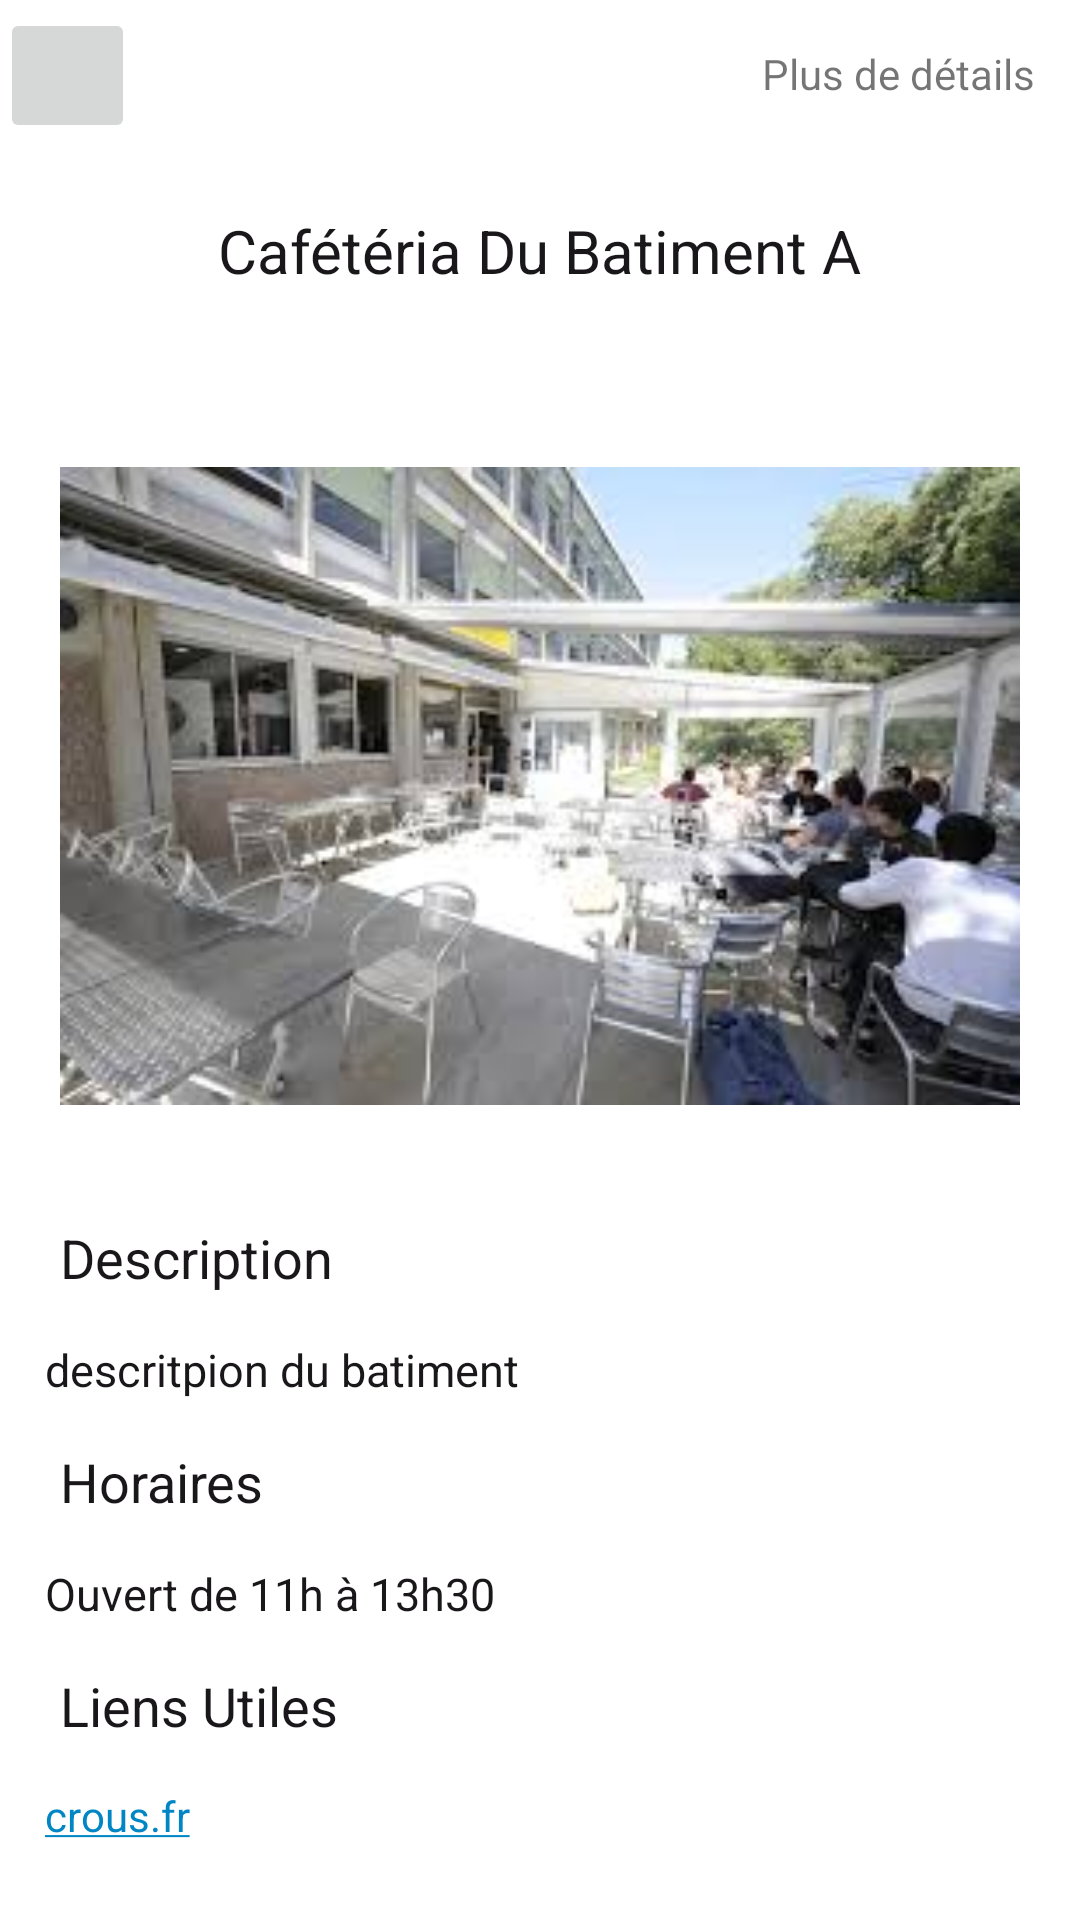

This screen was rendered from an Android layout file. Write that file and the resources it references.
<!-- AndroidManifest.xml: application theme Theme.ApplicationVisite -->
<!-- res/layout/activity_detail_autre_lieu.xml -->
<?xml version="1.0" encoding="utf-8"?>
<androidx.constraintlayout.widget.ConstraintLayout xmlns:android="http://schemas.android.com/apk/res/android"
    xmlns:app="http://schemas.android.com/apk/res-auto"
    xmlns:tools="http://schemas.android.com/tools"
    android:layout_width="match_parent"
    android:layout_height="match_parent"
    tools:context=".DetailAutreLieuActivity">


    <ImageButton
        android:id="@+id/button_close2"
        android:layout_width="45dp"
        android:layout_height="45dp"
        android:layout_margin="@dimen/margin_default"
        android:contentDescription="fermer"
        android:src="@drawable/ic_close"
        app:layout_constraintBottom_toTopOf="@+id/scroll"
        app:layout_constraintTop_toTopOf="parent"
        app:tint="@color/rouge_logo"
        tools:ignore="MissingConstraints" />

    <TextView
        android:id="@+id/namedetailview"
        android:layout_width="wrap_content"
        android:layout_height="wrap_content"
        android:padding="15dp"
        android:text="@string/namedetailview"
        app:layout_constraintEnd_toEndOf="parent"
        tools:ignore="MissingConstraints" />

    <ScrollView
        android:id="@+id/scroll"
        android:layout_width="match_parent"
        android:layout_height="match_parent"
        android:layout_marginTop="50dp">

        <LinearLayout
            android:layout_width="match_parent"
            android:layout_height="wrap_content"
            tools:context=".DetailBatimentActivity"
            android:orientation="vertical">

            <TextView
                android:id="@+id/text_al_name"
                android:textSize="20sp"
                android:layout_gravity="center"
                android:layout_width="wrap_content"
                android:layout_height="wrap_content"
                android:padding="@dimen/padding_default"
                android:textColor="@color/noir_logo"
                android:text="@string/item_al_name" />

            <ImageView
                android:id="@+id/imageView2"
                android:layout_width="match_parent"
                android:layout_height="250dp"
                android:src="@drawable/img_cafet_crous"
                android:layout_margin="@dimen/margin_default"
                />

            <TextView
                android:layout_width="wrap_content"
                android:layout_height="wrap_content"
                android:paddingLeft="@dimen/padding_default"
                android:text="@string/title_description"
                android:textColor="@color/noir_logo"
                android:textSize="18sp"
                />

            <TextView
                android:id="@+id/text_al_description"
                android:layout_width="wrap_content"
                android:layout_height="wrap_content"
                android:padding="15dp"
                android:textColor="@color/noir_logo"
                android:textSize="15sp"
                android:text="@string/item_bat_description"
                />
            <TextView
                android:layout_width="wrap_content"
                android:layout_height="wrap_content"
                android:paddingLeft="@dimen/padding_default"
                android:text="@string/title_horaires"
                android:textColor="@color/noir_logo"
                android:textSize="18sp"
                />

            <TextView
                android:id="@+id/text_al_horaires"
                android:layout_width="wrap_content"
                android:layout_height="wrap_content"
                android:padding="15dp"
                android:textColor="@color/noir_logo"
                android:textSize="15sp"
                android:text="@string/item_al_horaires"
                />

            <TextView
                android:layout_width="wrap_content"
                android:layout_height="wrap_content"
                android:paddingLeft="@dimen/padding_default"
                android:text="@string/title_lien_utiles"
                android:textColor="@color/noir_logo"
                android:textSize="18sp"
                />

            <TextView
                android:id="@+id/text_al_lienutiles"
                android:layout_width="wrap_content"
                android:layout_height="wrap_content"
                android:padding="15dp"
                android:autoLink="web"
                android:clickable="true"
                android:text="@string/item_al_utiles"
                android:textColor="@color/bleu_logo"
                android:focusable="true" />

        </LinearLayout>
    </ScrollView>

</androidx.constraintlayout.widget.ConstraintLayout>
<!-- resources referenced by this layout -->
<resources>
  <color name="bleu_logo">#0086c5</color>
  <color name="noir_logo">#1a171b</color>
  <color name="rouge_logo">#b2004b</color>
  <dimen name="margin_default">20dp</dimen>
  <dimen name="padding_default">20dp</dimen>
  <!-- drawable img_cafet_crous: jpeg bitmap (drawable, 11813 bytes) -->
  <string name="item_al_horaires">Ouvert de 11h à 13h30</string>
  <string name="item_al_name">Cafétéria Du Batiment A</string>
  <string name="item_al_utiles">crous.fr</string>
  <string name="item_bat_description">descritpion du batiment</string>
  <string name="namedetailview">Plus de détails</string>
  <string name="title_description">Description</string>
  <string name="title_horaires">Horaires</string>
  <string name="title_lien_utiles">Liens Utiles</string>
  <style name="Theme.ApplicationVisite" parent="Theme.MaterialComponents.DayNight.NoActionBar">
          
          <item name="colorPrimary">@color/vert_logo</item>
          <item name="colorPrimaryVariant">@color/vert_logo</item>
          <item name="colorOnPrimary">@color/white</item>
          
          <item name="colorSecondary">@color/bleu_logo</item>
          <item name="colorSecondaryVariant">@color/bleu_logo</item>
          <item name="colorOnSecondary">@color/noir_logo</item>
          
          <item name="android:statusBarColor" tools:targetApi="l">?attr/colorPrimaryVariant</item>
          
      </style>
  <color name="vert_logo">#bdcd00</color>
  <color name="white">#FFFFFFFF</color>
</resources>
